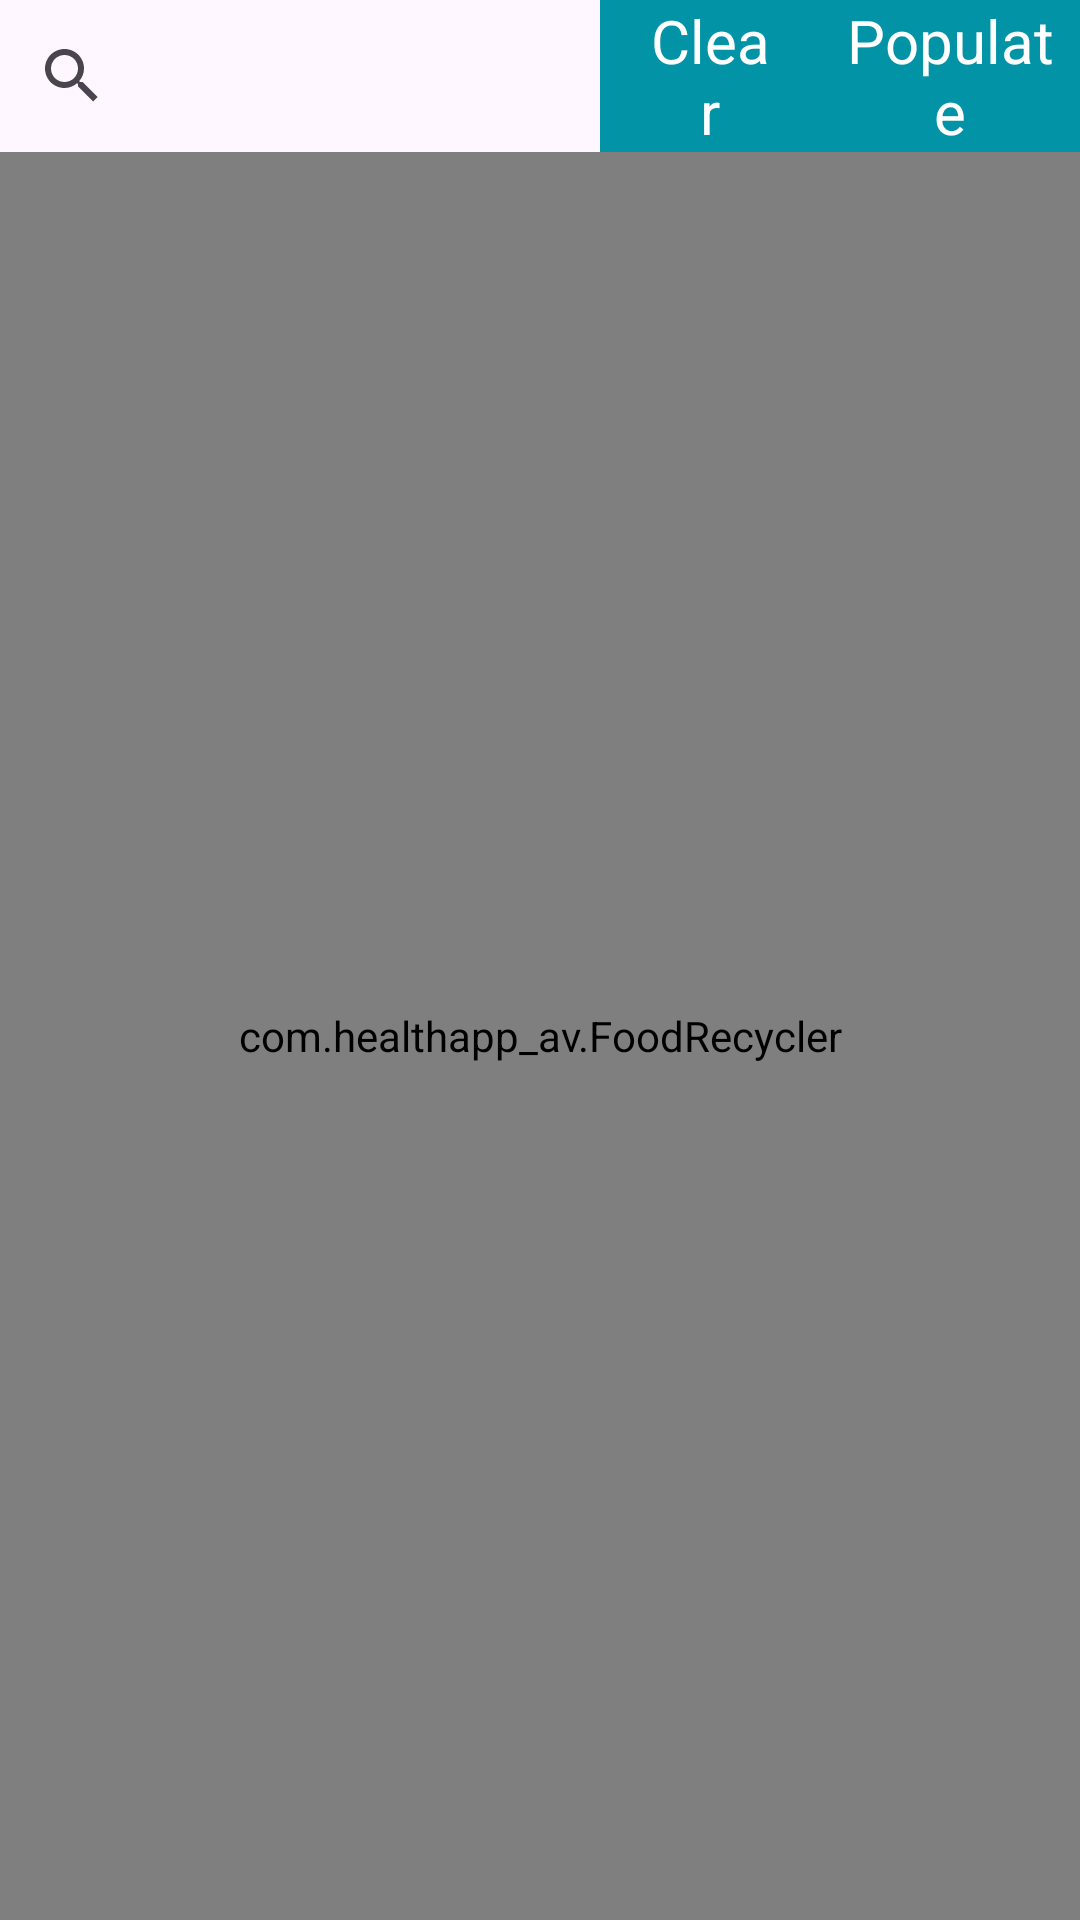

Write the Android layout XML for this screen, with the resource values it uses.
<!-- AndroidManifest.xml: application theme Theme.HealthApp_AV -->
<!-- res/layout/my_foods.xml -->
<?xml version="1.0" encoding="utf-8"?>
<LinearLayout xmlns:android="http://schemas.android.com/apk/res/android"
    xmlns:app="http://schemas.android.com/apk/res-auto"
    xmlns:tools="http://schemas.android.com/tools"
    android:layout_width="match_parent"
    android:layout_height="match_parent"
    android:orientation="vertical">

    <LinearLayout
        android:layout_width="match_parent"
        android:layout_height="wrap_content"
        android:orientation="horizontal">

        <FrameLayout
            android:id="@+id/searchHolder"
            android:layout_width="244dp"
            android:layout_height="match_parent"
            android:layout_weight="15">

            <SearchView
                android:id="@+id/searchMyFoods"
                android:layout_width="match_parent"
                android:layout_height="match_parent">

            </SearchView>
        </FrameLayout>

        <TextView
            android:id="@+id/clearButton"
            android:layout_width="wrap_content"
            android:layout_height="match_parent"
            android:layout_weight="1"
            android:background="@color/teal"
            android:gravity="center"
            android:paddingHorizontal="15dp"
            android:text="Clear"
            android:textColor="@color/white"
            android:textSize="20dp" />

        <TextView
            android:id="@+id/populateButton"
            android:layout_width="wrap_content"
            android:layout_height="match_parent"
            android:layout_weight="1"
            android:background="@color/teal"
            android:gravity="center"
            android:paddingHorizontal="5dp"
            android:text="Populate"
            android:textColor="@color/white"
            android:textSize="20dp" />

    </LinearLayout>

    <com.healthapp_av.FoodRecycler
        android:id="@+id/myFoodsRecycler"
        android:layout_width="match_parent"
        android:layout_height="match_parent" />
</LinearLayout>
<!-- resources referenced by this layout -->
<resources>
  <color name="teal">#FF0293A6</color>
  <color name="white">#FFFFFFFF</color>
  <style name="Theme.HealthApp_AV" parent="Base.Theme.HealthApp_AV" />
  <style name="Base.Theme.HealthApp_AV" parent="Theme.Material3.DayNight.NoActionBar">
          
          
      </style>
</resources>
